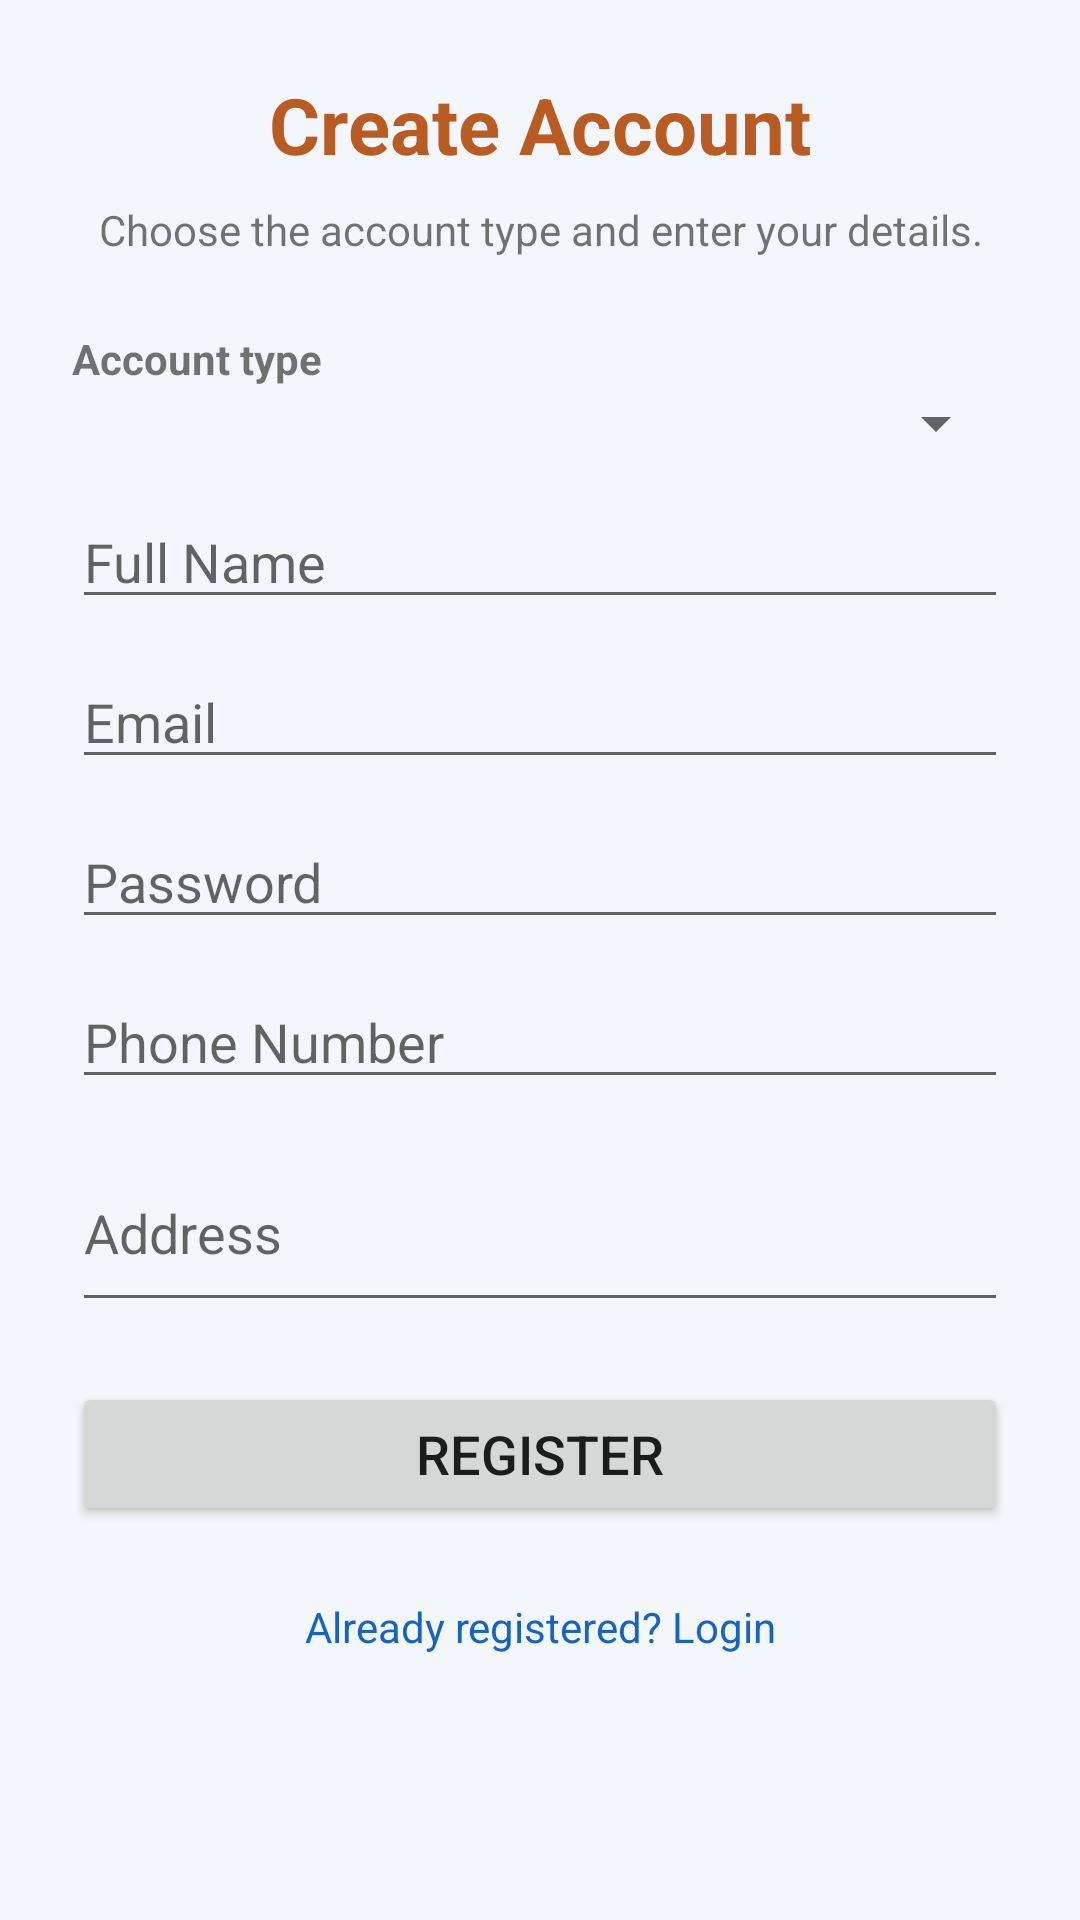

Layout XML and referenced resources for this Android screen:
<!-- AndroidManifest.xml: application theme Theme.SmartDining -->
<!-- res/layout/activity_customer_register.xml -->
<?xml version="1.0" encoding="utf-8"?>
<ScrollView xmlns:android="http://schemas.android.com/apk/res/android"
    android:layout_width="match_parent"
    android:layout_height="match_parent"
    android:background="#F3F6FA">

    <LinearLayout
        android:layout_width="match_parent"
        android:layout_height="wrap_content"
        android:orientation="vertical"
        android:padding="24dp">

        <TextView
            android:layout_width="match_parent"
            android:layout_height="wrap_content"
            android:text="Create Account"
            android:textSize="26sp"
            android:textStyle="bold"
            android:textColor="#B85C24"
            android:gravity="center"
            android:layout_marginBottom="8dp" />

        <TextView
            android:layout_width="match_parent"
            android:layout_height="wrap_content"
            android:text="Choose the account type and enter your details."
            android:gravity="center"
            android:layout_marginBottom="24dp" />

        <TextView
            android:layout_width="match_parent"
            android:layout_height="wrap_content"
            android:text="Account type"
            android:textStyle="bold" />

        <Spinner
            android:id="@+id/spAccountType"
            android:layout_width="match_parent"
            android:layout_height="wrap_content"
            android:layout_marginBottom="12dp" />

        <EditText
            android:id="@+id/etName"
            android:layout_width="match_parent"
            android:layout_height="wrap_content"
            android:hint="Full Name"
            android:inputType="textPersonName"
            android:layout_marginBottom="12dp" />

        <EditText
            android:id="@+id/etEmail"
            android:layout_width="match_parent"
            android:layout_height="wrap_content"
            android:hint="Email"
            android:inputType="textEmailAddress"
            android:layout_marginBottom="12dp" />

        <EditText
            android:id="@+id/etPassword"
            android:layout_width="match_parent"
            android:layout_height="wrap_content"
            android:hint="Password"
            android:inputType="textPassword"
            android:layout_marginBottom="12dp" />

        <EditText
            android:id="@+id/etPhone"
            android:layout_width="match_parent"
            android:layout_height="wrap_content"
            android:hint="Phone Number"
            android:inputType="phone"
            android:layout_marginBottom="12dp" />

        <EditText
            android:id="@+id/etAddress"
            android:layout_width="match_parent"
            android:layout_height="wrap_content"
            android:hint="Address"
            android:inputType="textPostalAddress|textMultiLine"
            android:minLines="2"
            android:layout_marginBottom="20dp" />

        <Button
            android:id="@+id/btnRegister"
            android:layout_width="match_parent"
            android:layout_height="wrap_content"
            android:text="Register"
            android:textSize="18sp" />

        <TextView
            android:id="@+id/tvGoToLogin"
            android:layout_width="match_parent"
            android:layout_height="wrap_content"
            android:text="Already registered? Login"
            android:gravity="center"
            android:textColor="#1565C0"
            android:padding="12dp"
            android:layout_marginTop="12dp" />
    </LinearLayout>
</ScrollView>
<!-- resources referenced by this layout -->
<resources>
  <style name="Theme.SmartDining" parent="Theme.AppCompat.Light.NoActionBar">
          
          <item name="colorPrimary">@color/purple_500</item>
          <item name="colorPrimaryDark">@color/purple_700</item>
          <item name="colorAccent">@color/teal_200</item>
          
      </style>
  <color name="purple_500">#FF17324D</color>
  <color name="purple_700">#FF102538</color>
  <color name="teal_200">#FF54B8A9</color>
</resources>
